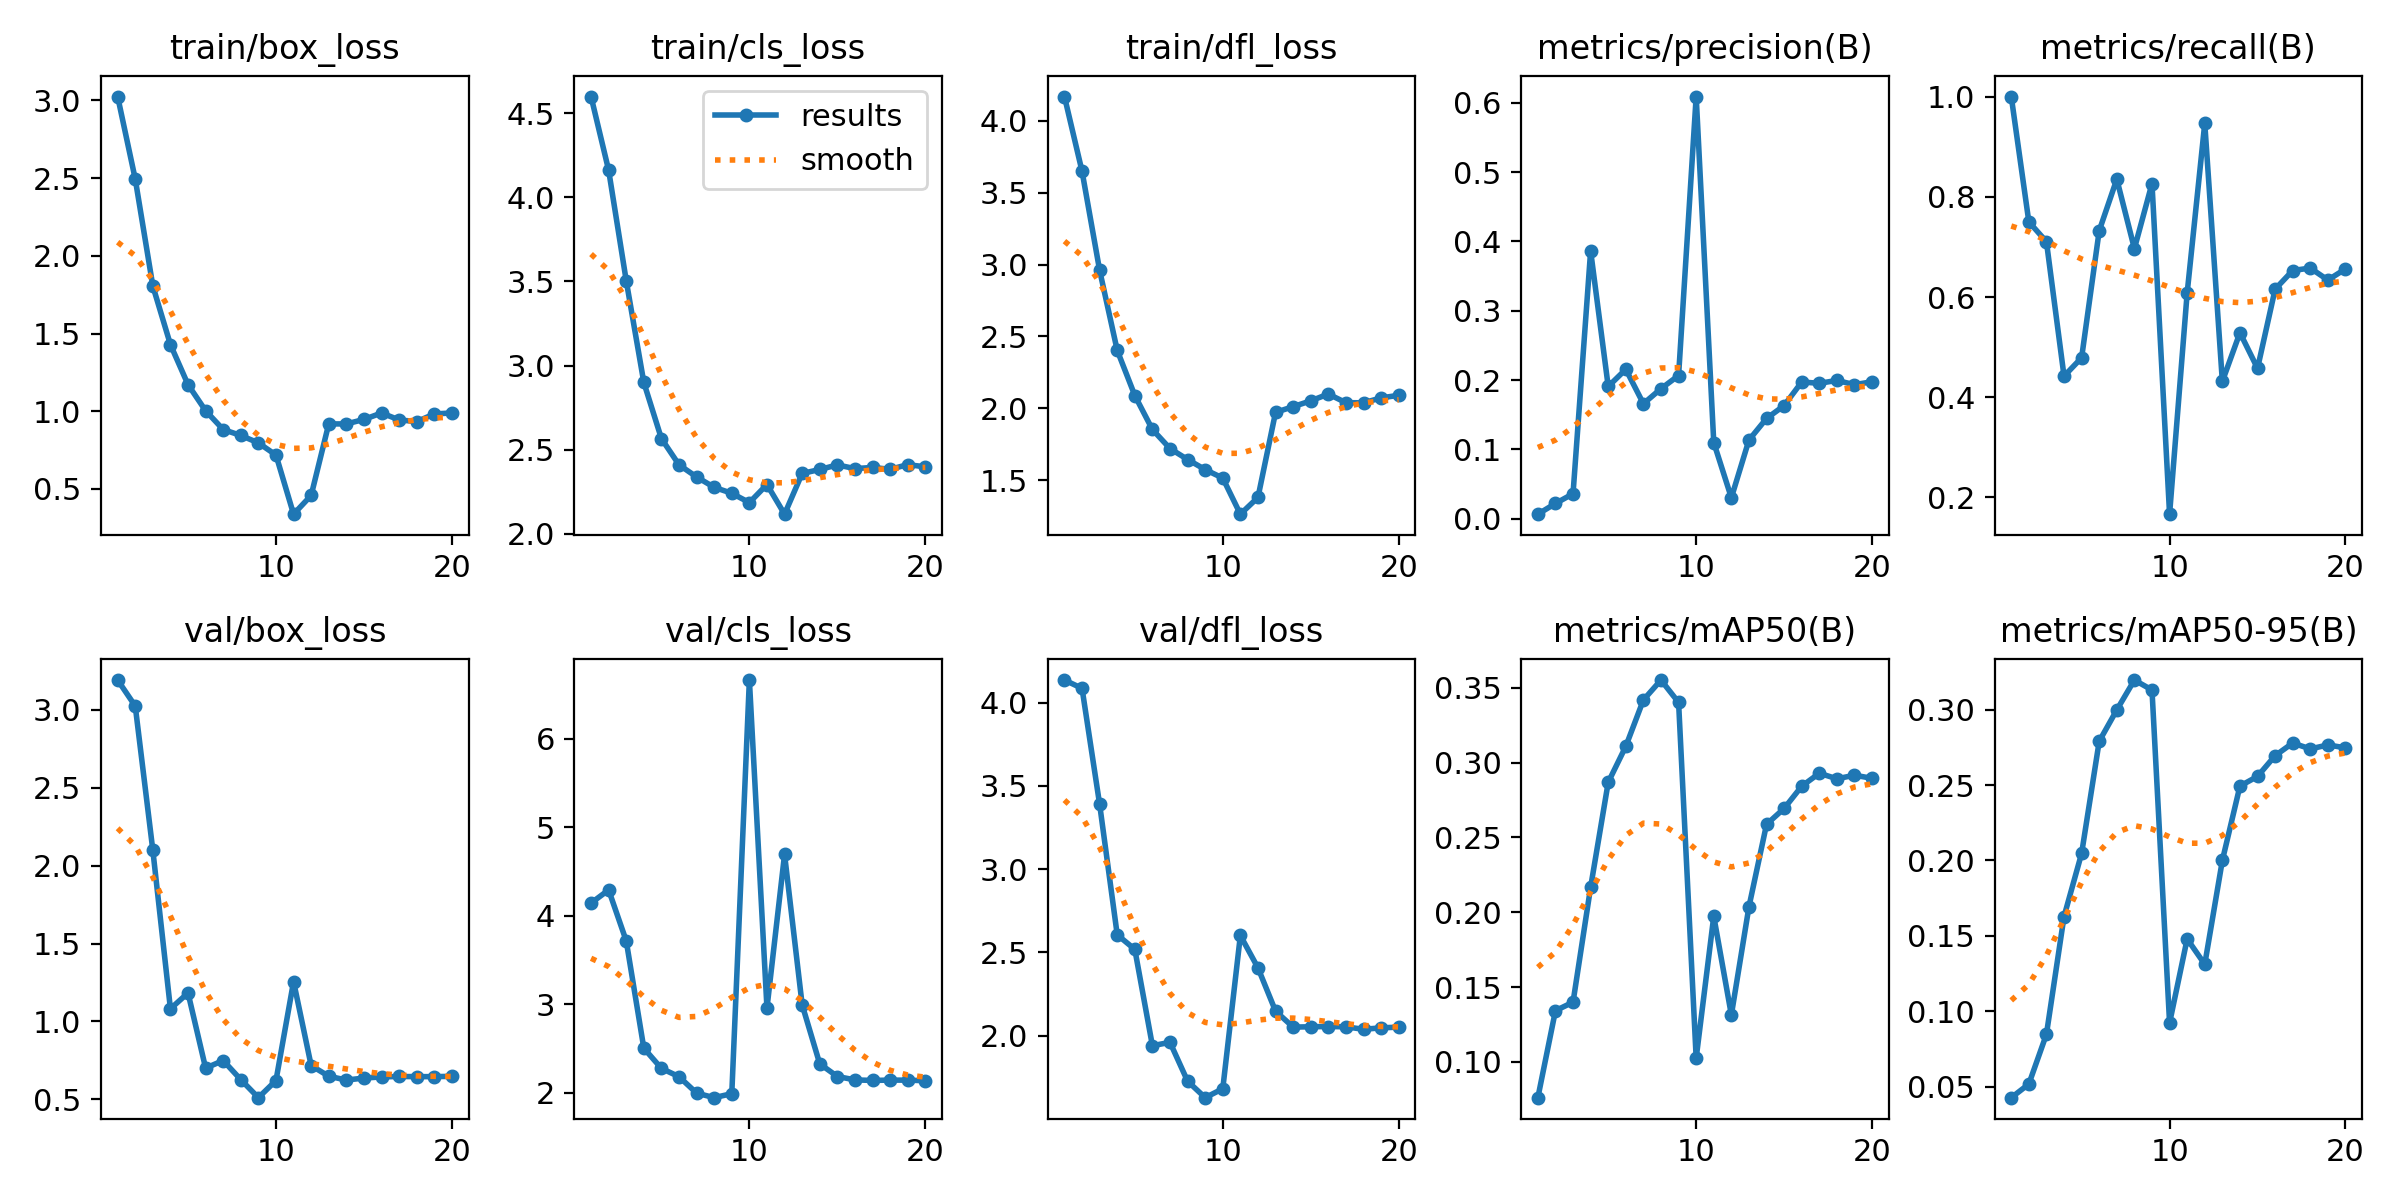

The file beside this chart, header and first rows:
epoch, train/box_loss, train/cls_loss, train/dfl_loss, metrics/precision(B), metrics/recall(B), metrics/mAP50(B), metrics/mAP50-95(B), val/box_loss, val/cls_loss, val/dfl_loss, lr/pg0, lr/pg1, lr/pg2
1, 3.025, 4.6, 4.168, 0.00664, 1, 0.07604, 0.04278, 3.19, 4.143, 4.135, 0.0002033, 0.0002033, 0.0002033
2, 2.494, 4.161, 3.649, 0.02208, 0.75, 0.1342, 0.05181, 3.023, 4.291, 4.085, 0.0003912, 0.0003912, 0.0003912
3, 1.806, 3.504, 2.96, 0.03612, 0.7104, 0.1399, 0.08482, 2.098, 3.715, 3.389, 0.0005585, 0.0005585, 0.0005585
4, 1.429, 2.899, 2.403, 0.3862, 0.442, 0.2168, 0.1628, 1.081, 2.503, 2.606, 0.0005322, 0.0005322, 0.0005322
5, 1.171, 2.566, 2.089, 0.1908, 0.4788, 0.2869, 0.2047, 1.183, 2.275, 2.518, 0.0005012, 0.0005012, 0.0005012
6, 1.003, 2.41, 1.853, 0.2155, 0.7323, 0.3109, 0.279, 0.7008, 2.181, 1.94, 0.0004703, 0.0004703, 0.0004703
7, 0.8821, 2.337, 1.721, 0.1659, 0.8351, 0.342, 0.2998, 0.7495, 1.995, 1.96, 0.0004394, 0.0004394, 0.0004394
8, 0.8442, 2.276, 1.644, 0.1876, 0.6966, 0.3553, 0.3196, 0.6269, 1.944, 1.727, 0.0004084, 0.0004084, 0.0004084
9, 0.7963, 2.24, 1.574, 0.2066, 0.8263, 0.3403, 0.313, 0.5111, 1.989, 1.628, 0.0003775, 0.0003775, 0.0003775
10, 0.7181, 2.185, 1.515, 0.6089, 0.1667, 0.1025, 0.0923, 0.6211, 6.662, 1.682, 0.0003466, 0.0003466, 0.0003466
11, 0.3376, 2.292, 1.264, 0.1099, 0.6081, 0.1973, 0.148, 1.256, 2.956, 2.602, 0.0003156, 0.0003156, 0.0003156
12, 0.4583, 2.116, 1.381, 0.03034, 0.9464, 0.1314, 0.1312, 0.7171, 4.692, 2.407, 0.0002847, 0.0002847, 0.0002847
13, 0.9185, 2.358, 1.972, 0.1135, 0.4316, 0.2037, 0.2, 0.6487, 2.993, 2.147, 0.0002538, 0.0002538, 0.0002538
14, 0.9182, 2.382, 2.012, 0.1447, 0.5289, 0.2588, 0.2493, 0.6242, 2.327, 2.051, 0.0002228, 0.0002228, 0.0002228
15, 0.9472, 2.409, 2.052, 0.1633, 0.4577, 0.2694, 0.2557, 0.637, 2.183, 2.054, 0.0001919, 0.0001919, 0.0001919
16, 0.9887, 2.387, 2.1, 0.1973, 0.6156, 0.2843, 0.2695, 0.6442, 2.145, 2.055, 0.0001609, 0.0001609, 0.0001609
17, 0.9441, 2.394, 2.039, 0.1953, 0.6529, 0.293, 0.2778, 0.6472, 2.138, 2.053, 0.00013, 0.00013, 0.00013
18, 0.9334, 2.383, 2.039, 0.1995, 0.6578, 0.2892, 0.2739, 0.646, 2.143, 2.038, 9.9063e-05, 9.9063e-05, 9.9063e-05
19, 0.9823, 2.411, 2.073, 0.1933, 0.6338, 0.2916, 0.2766, 0.6462, 2.142, 2.047, 6.8125e-05, 6.8125e-05, 6.8125e-05
20, 0.989, 2.398, 2.091, 0.1977, 0.6561, 0.2895, 0.2746, 0.6479, 2.136, 2.051, 3.7188e-05, 3.7188e-05, 3.7188e-05
